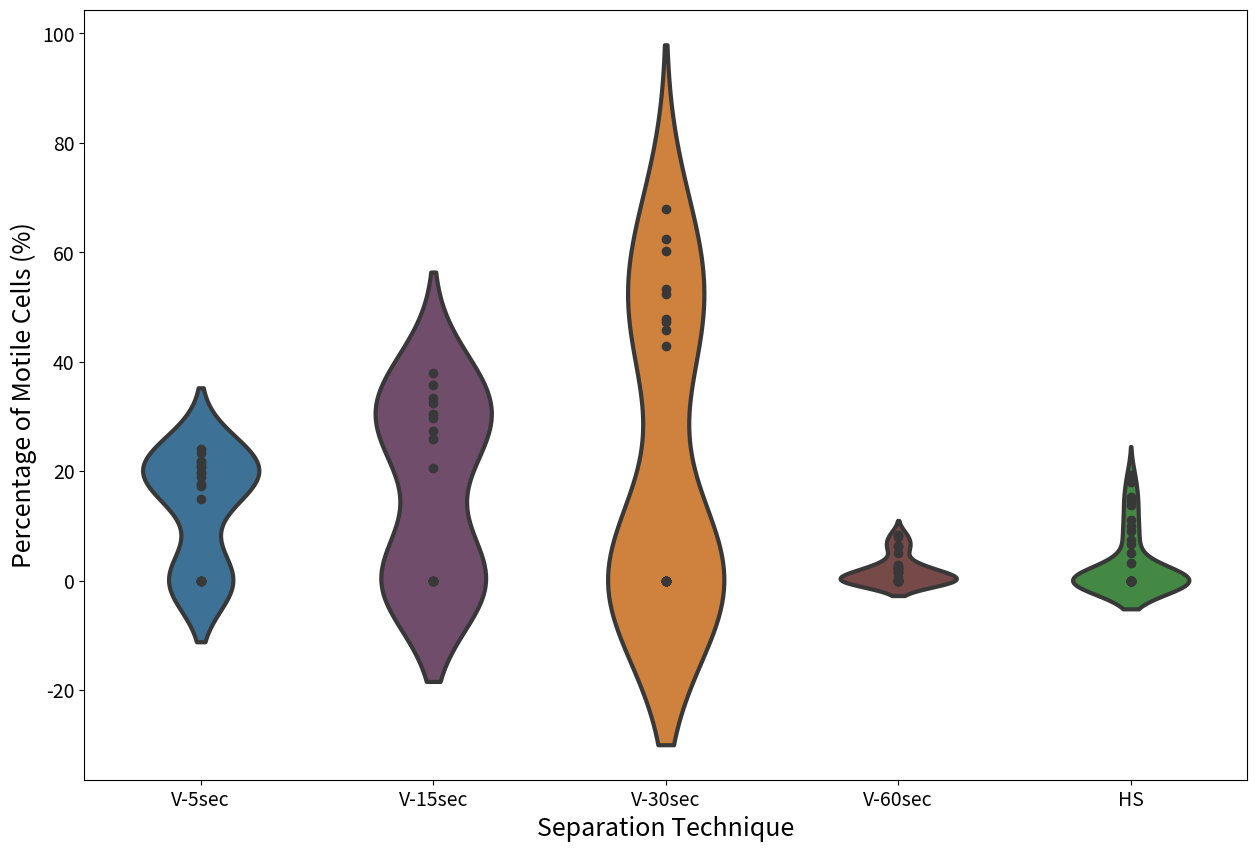

Python code for this plot:
import matplotlib.pyplot as plt
import seaborn as sns
import pandas as pd
import numpy as np

# Your data
v_5sec = [19.67, 19.84, 17.65, 14.95, 17.27, 18.92, 20.97, 24.07, 23.36, 20.71, 21.58, 21.90, 0.00, 0.00, 0.00, 0.00, 0.00, 0.00]
v_15sec = [37.97, 35.82, 32.43, 20.63, 25.81, 27.42, 33.33, 29.70, 30.39, 0.00, 0.00, 0.00, 0.00, 0.00, 0.00, 0.00]
v_30sec = [45.78, 47.22, 42.86, 62.38, 60.23, 67.95, 53.26, 47.83, 52.44, 0.00, 0.00, 0.00, 0.00, 0.00, 0.00, 0.00, 0.00, 0.00, 0.00, 0.00, 0.00]
v_60sec = [2.88, 0.71, 1.46, 6.33, 1.64, 6.35, 2.38, 2.27, 2.33, 0.00, 0.00, 0.00, 0.00, 0.00, 0.00, 0.00, 0.00, 0.00, 0.00, 1.72, 0.00, 8.04, 5.13, 8.26, 0.00, 0.00, 0.00]
hs = [
    0.00, 0.00, 0.00, 0.00, 0.00, 0.00, 0.00, 0.00, 0.00, 0.00, 0.00,
    15.27, 10.00, 3.13, 18.00, 13.73, 7.41, 6.67, 5.00, 11.11, 14.52, 9.09,
    19.35, 0.00, 0.00, 0.00, 0.00, 0.00, 0.00, 0.00, 0.00, 0.00, 0.00,
    0.00, 0.00, 0.00, 0.00, 0.00, 0.00, 0.00, 0.00, 0.00, 0.00, 0.00, 0.00, 0.00
]

# Prepare the data in a tidy format
df = pd.DataFrame({
    'Percentage of Motile Cells (%)': v_5sec + v_15sec + v_30sec + v_60sec + hs,
    'Separation Technique': ['V-5sec'] * len(v_5sec) + ['V-15sec'] * len(v_15sec) + ['V-30sec'] * len(v_30sec) + ['V-60sec'] * len(v_60sec)
    + ['HS'] *len(hs)
})

print(df)

# Define custom colors for each group
colors_15 = [
    "#1f77b4",  # muted blue
    "#ff7f0e",  # safety orange
    "#2ca02c",  # cooked asparagus green
    "#d62728",  # brick red
    "#9467bd",  # muted purple
    "#8c564b",  # chestnut brown
    "#e377c2",  # raspberry yogurt pink
    "#7f7f7f",  # middle gray
    "#bcbd22",  # curry yellow-green
    "#17becf",  # blue-teal
    "#393b79",  # dark slate blue
    "#637939",  # olive green
    "#8c6d31",  # dark goldenrod
    "#843c39",  # dark red
    "#7b4173"   # dark orchid
]

my_colors = {'V-5sec': colors_15[0], 'V-15sec': colors_15[14], 'V-30sec': colors_15[1], 'V-60sec': colors_15[13], 'HS': colors_15[2]}


plt.figure(figsize=(15, 10))
#sns.violinplot(x='Group', y='Value', data=df, inner='box', linewidth=1.2)
sns.violinplot(
    x='Separation Technique',
    y='Percentage of Motile Cells (%)',
    data=df,
    palette=my_colors,
    width=0.5,
    saturation=0.6,  # Adjust this value (0 to 1) for desired color intensity
    #inner='box',
    #inner='quart',
    inner='point', 
    linewidth=3
)
#sns.stripplot(
#    x='Group',
#    y='Value',
#    data=df,
#    color='black',
#    size=8,
#    jitter=True,
#    alpha=0.7
#)

plt.xlabel('Separation Technique', fontsize=18)  # x-axis label size
plt.ylabel('Percentage of Motile Cells (%)', fontsize=18)  # y-axis label size
plt.xticks(fontsize=14)  # x-tick label size
plt.yticks(fontsize=14)  # y-tick label size

#plt.title('Preliminary experiments - Vortexing + Hand Shaking')
plt.show()

print(f"vortex 5 seconds = {np.median(v_5sec)}")
print(f"vortex 15 seconds = {np.median(v_15sec)}")
print(f"vortex 30 seconds = {np.median(v_30sec)}")
print(f"vortex 60 seconds = {np.median(v_60sec)}")
print(f"hand-shaking = {np.median(hs)}")